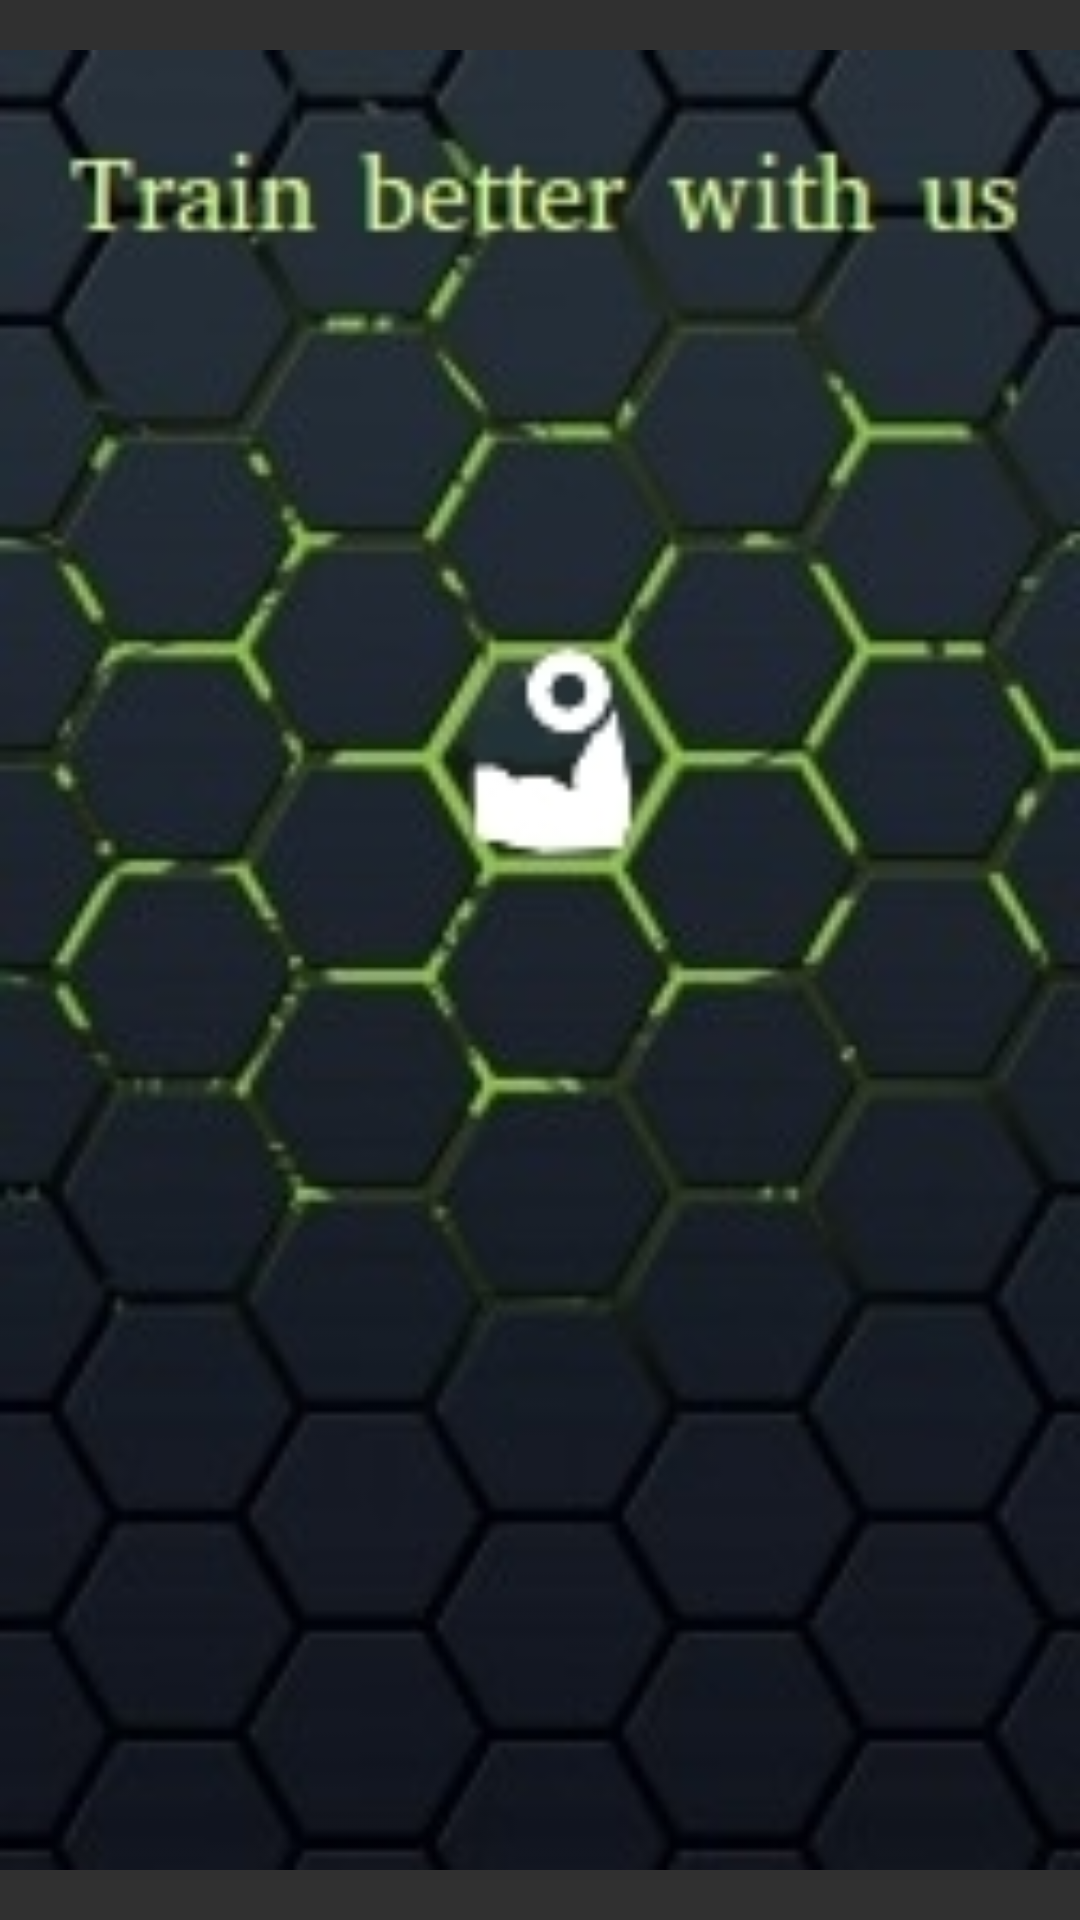

Write the Android layout XML for this screen, with the resource values it uses.
<!-- AndroidManifest.xml: application theme AppThemes -->
<!-- res/layout/fragment_splash_screen.xml -->
<FrameLayout xmlns:android="http://schemas.android.com/apk/res/android"
    xmlns:tools="http://schemas.android.com/tools"
    android:layout_width="match_parent"
    android:layout_height="match_parent"
    tools:context=".fragments.SplashScreen">

    <ImageView
        android:id="@+id/imgLogo"
        android:layout_width="match_parent"
        android:layout_height="match_parent"
        android:layout_centerInParent="true"
        android:src="@drawable/background" />

</FrameLayout>
<!-- resources referenced by this layout -->
<resources>
  <!-- drawable background: jpg bitmap (drawable, 30208 bytes) -->
  <style name="AppThemes" parent="android:Theme.Material.Dialog.Presentation">
  
      </style>
</resources>
